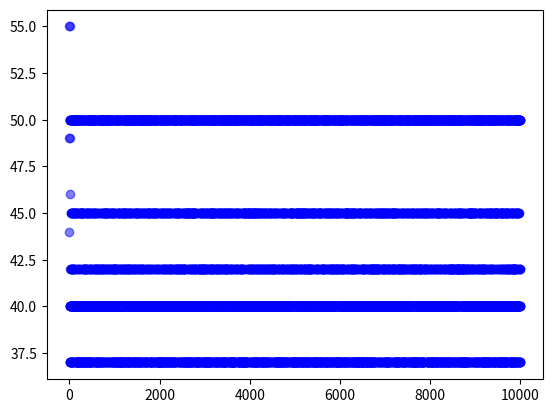

Python code for this plot:
from collections import Counter
from tqdm import tqdm
from random import choice
from matplotlib import pyplot as plt

import numpy as np
import operator

# Figuring out the roads to victory requiring the minimum number of cards to achieve victory in catan
# TODO sort the dictionaries directly by value key pair 'cardsToVictory'
# figure out how many possible combinations the three choices can produce so that i can get an accurate sample
 
class Ledger:
    victoryPointCondition = 10
    villageSettlement = 1
    citySettlement = 2
    
    startVillages = 2 
    startCities = 0
    startRoads = 2
    startDevCards = []
    maxVillages = 5
    maxCities  = 4
    maxRoads = 15

    villageSpacingRequirement = 2

    longestRoad = {'requirement': 5, 'points' : 2} # minimum requirement is 5 connected roads
    largestArmy = {'requirement': 3, 'points' : 2} # minimum requirement is 3 knights

    constructionCosts ={
        'village' : {'wood' : 1, 'sheep' : 1, 'wheat' : 1, 'brick' : 1},
        'city' : {'wheat' : 2, 'ore' : 3},
        'road' : {'wood' : 1, 'brick' : 1},
        'development' : {'sheep' : 1, 'wheat' : 1, 'ore' : 1}
    }

    initialResourceUsage = {'wood' : 0, 'sheep' : 0, 'wheat' : 0, 'brick' : 0, 'ore' : 0}
    developmentCards = ['k' for n in range(14)] + ['v' for n in range(5)] + ['i' for n in range(6)]



class Player:

    def __init__(self, resourceCards, villages, availableVillages, cities, availableCities, roads, availableRoads, devCards, availableDevCards, longestRoad, largestArmy):
        self.resourceCards = resourceCards
        self.villages = villages
        self.availableVillages = availableVillages
        self.cities = cities
        self.availableCities = availableCities
        self.roads = roads
        self.availableRoads = availableRoads
        self.devCards = devCards
        self.availableDevCards = availableDevCards
        self.longestRoad = longestRoad
        self.largestArmy = largestArmy
    
    def updateResources(self, resources):
        self.resourceCards = resources

    def updateVillages(self, villages, availableVillages):
        self.villages = villages
        self.availableVillages = availableVillages

    def updateCities(self, cities, availableCities):
        self.cities = cities
        self.availableCities = availableCities

    def updateRoads(self, roads, availableRoads):
        self.roads = roads
        self.availableRoads = availableRoads
    
    def updateDevCards(self, devCards, availableDevCards):
        self.devCards = devCards
        self.availableDevCards = availableDevCards
    
    def updateSpecialCard(self, longestRoad, largestArmy):
        self.longestRoad = longestRoad
        self.largestArmy = largestArmy




def VictoryCondition(player, ledger):
    requiredScore = ledger.victoryPointCondition
    playerScore = int(
        (player.villages * ledger.villageSettlement) +
        (player.cities * ledger.citySettlement) +
        (player.longestRoad * ledger.longestRoad['points']) + 
        (player.largestArmy * ledger.largestArmy['points'])
    )
    try:
        playerScore += player.devCards.count('v')

    except TypeError:
        return

    if playerScore < requiredScore:
        return False
    elif playerScore >= requiredScore:
        return True
    else:
        print('Point VictoryCondition met an error')


def PlayerScore(player, ledger):
    playerScore = int(
        (player.villages * ledger.villageSettlement) +
        (player.cities * ledger.citySettlement) +
        (player.longestRoad * ledger.longestRoad['points']) + 
        (player.largestArmy * ledger.largestArmy['points'])
    )
    return playerScore


def BuildRoad(player, ledger):
    player.updateResources(
        Counter(player.resourceCards) +
        Counter(ledger.constructionCosts['road'])
        )
    player.updateRoads(
        player.roads + 1,  
        player.availableRoads - 1
        )


def BuildVillage(player, ledger):
    player.updateResources(
        Counter(player.resourceCards) +
        Counter(ledger.constructionCosts['village'])
        )
    player.updateVillages(
        player.villages + 1,
        player.availableVillages - 1
        )


def BuildCity(player, ledger):
    player.updateResources(
        Counter(player.resourceCards) + 
        Counter(ledger.constructionCosts['city'])
    )
    player.updateCities(
        player.cities + 1,
        player.availableCities - 1
    )
    player.updateVillages(
        player.villages - 1,
        player.availableVillages + 1
    )


def BuyDevCard(player, ledger):
    devCardDraw = list(np.random.choice(player.availableDevCards, 1, ))
    remainingDevCards = player.availableDevCards
    remainingDevCards.remove(devCardDraw[0])

    player.updateResources(
        Counter(player.resourceCards) +
        Counter(ledger.constructionCosts['development'])
    )
    player.updateDevCards(
        (player.devCards + devCardDraw),
        remainingDevCards
    )



def SetSpecialCard(player, ledger):
    if (player.roads - (ledger.startRoads / ledger.startVillages)) >= (ledger.longestRoad['requirement']) and player.longestRoad == False:
        player.updateSpecialCard(True, player.longestRoad)
    if len(player.devCards) != 0 and player.devCards.count('k') >= (ledger.largestArmy['requirement']) and player.largestArmy == False:
        player.updateSpecialCard(player.largestArmy, True)
    else:
        return None





numberOfSimulations = 10000
simulatedGames = {}

with tqdm(total=numberOfSimulations, desc='Simulating random Catan strategies') as pbar:

    for s in range(numberOfSimulations):
        
        p1DecisionTree = []
        p1 = Player(
            Ledger.initialResourceUsage,
            Ledger.startVillages,
            Ledger.maxVillages - Ledger.startVillages,
            Ledger.startCities,
            Ledger.maxCities - Ledger.startCities,
            Ledger.startRoads,
            Ledger.maxRoads - Ledger.startRoads,
            Ledger.startDevCards,
            Ledger.developmentCards,
            False,
            False
            )

        
        while VictoryCondition(p1, Ledger) == False:

            possibleChoices = [c for c in range(1,4) if
                c == 1 and p1.availableVillages > 0 and p1.availableRoads >= Ledger.villageSpacingRequirement
                or c == 2 and p1.availableCities > 0 and p1.villages > 0
                or c == 3 and len(p1.availableDevCards) > 0
                ]
            randomDecision = choice(possibleChoices)
            SetSpecialCard(p1, Ledger)
            p1DecisionTree.append(randomDecision)

            # VILLAGE
            if randomDecision == 1:
                # VILLAGE AFTER BUILDING 1 ROAD
                if p1.roads > Ledger.villageSpacingRequirement and p1.roads <= (Ledger.villageSpacingRequirement * 2):
                    BuildRoad(p1, Ledger)
                    BuildVillage(p1, Ledger)
            
                # VILLAGE AFTER BUILDING 2 ROADS
                else:
                    for r in range(0, Ledger.villageSpacingRequirement):
                        BuildRoad(p1, Ledger)

                    BuildVillage(p1, Ledger)

            # CITY
            elif randomDecision == 2:
                BuildCity(p1, Ledger)

            # DEVCARD
            elif randomDecision == 3:
                BuyDevCard(p1, Ledger)

            # COULD NOT BUILD MORE VICTORY POINTS
            else:
                print('something went wrong XD')

                if p1.availableRoads < Ledger.villageSpacingRequirement:
                    print('Not enough roads available')
                elif p1.availableVillages < 1 and p1.availableCities < 1:
                    print('No available villages or cities')
                elif p1.villages < 1:
                    print('No available villages')
                elif p1.availableCities < 1:
                    print('No available cities')
                elif p1.availableDevCards < 1:
                    print('No available devCards')

                else:
                    print('Unexpected error...')
                break

        simulatedGames[s] = {
            'decisionTree' : p1DecisionTree,
            'victoryPoints' : PlayerScore(p1, Ledger),
            'cardsToVictory' : sum(p1.resourceCards.values()),
            'spentResources' : p1.resourceCards,
            'villages' : p1.villages,
            'availableVillages' : p1.availableVillages,
            'cities' : p1.cities,
            'availableCities' : p1.availableCities,
            'roads' : p1.roads,
            'availableRoads' : p1.availableRoads,
            'devCards' : p1.devCards,
            'availableDevCards' : p1.availableDevCards,
            'longestRoad' : p1.longestRoad,
            'largestArmy' : p1.largestArmy
            }

        pbar.update(1)



sorted_tuples = sorted(simulatedGames.items(), key=lambda x: operator.getitem(x[1], 'cardsToVictory'))
orderedSimulations = dict(s for s in sorted_tuples)   



plt.scatter([s for s in simulatedGames], [simulatedGames[s]['cardsToVictory'] for s in simulatedGames], color="blue", alpha=0.5)

plt.show()
